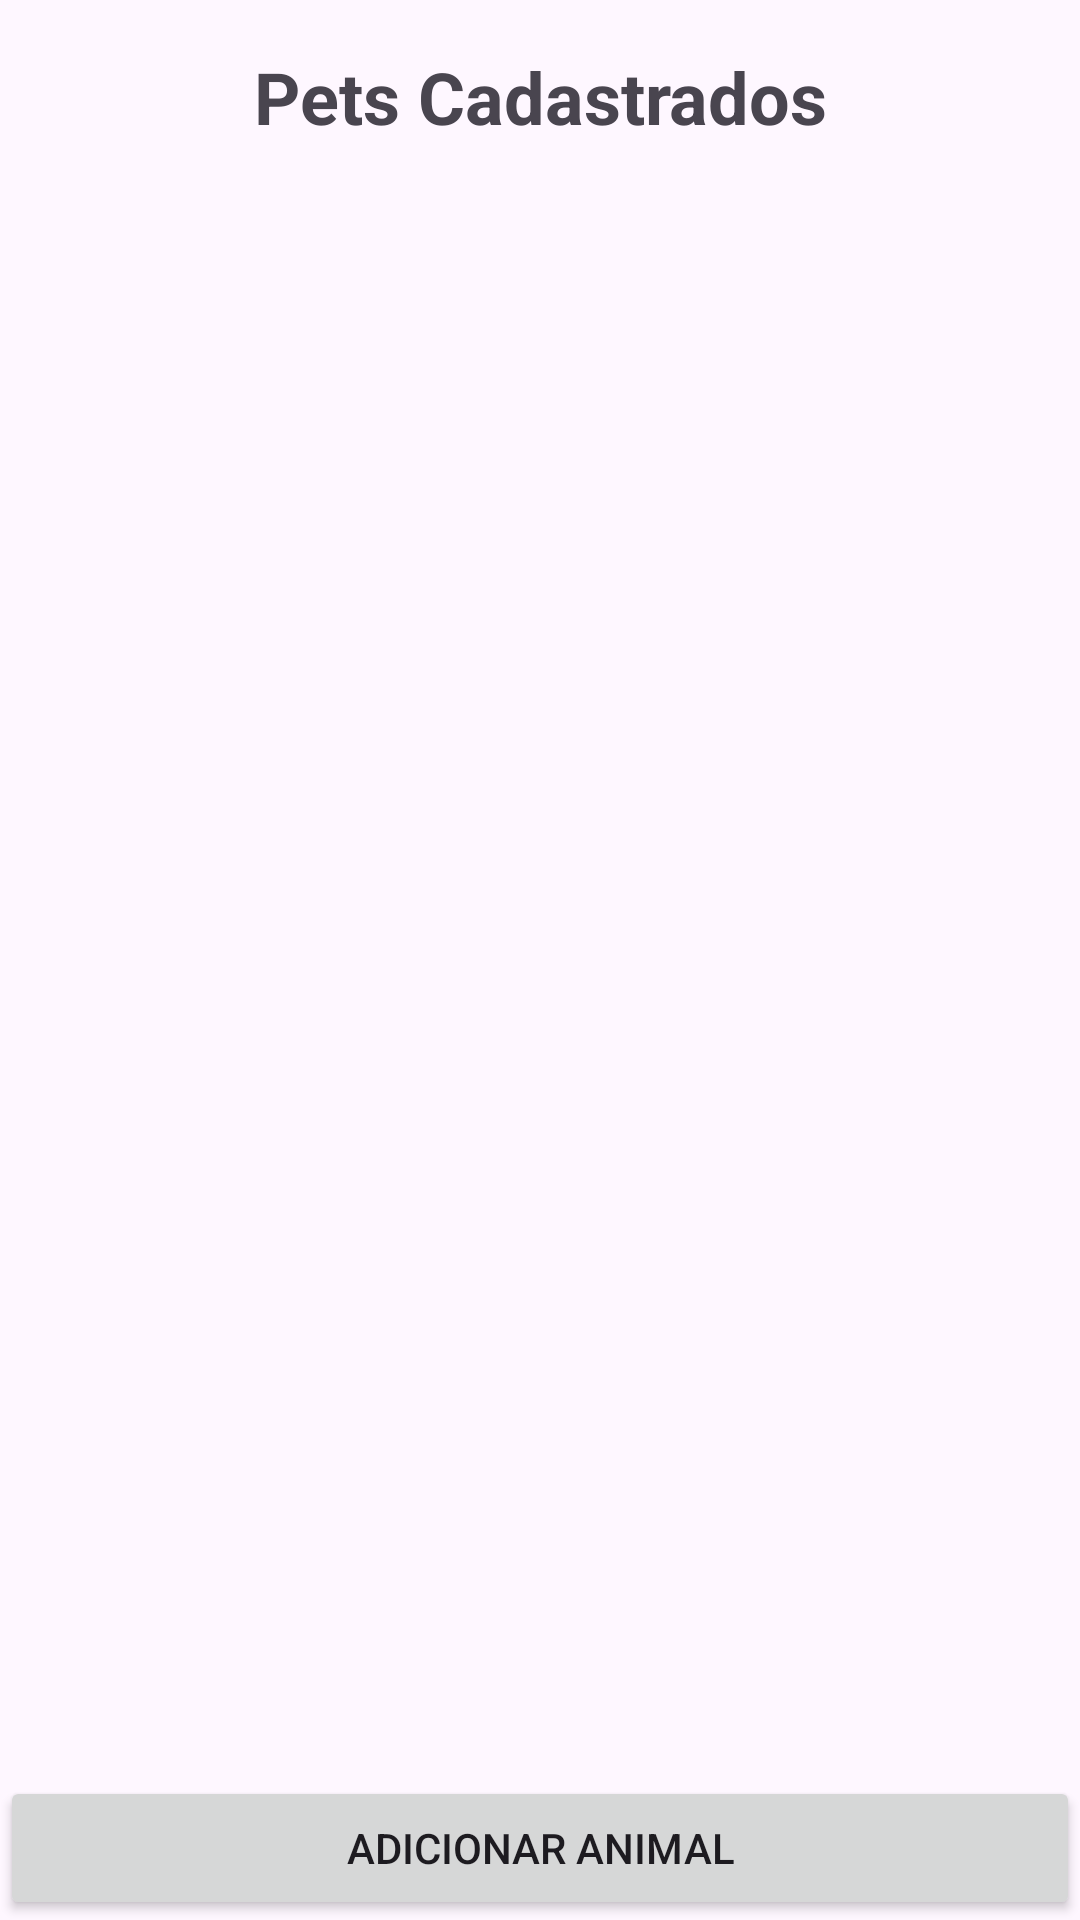

Reconstruct the res/layout file that produces this screen, plus the resources it refers to.
<!-- AndroidManifest.xml: application theme Theme.CadastroDePets -->
<!-- res/layout/activity_main.xml -->
<?xml version="1.0" encoding="utf-8"?>
<LinearLayout xmlns:android="http://schemas.android.com/apk/res/android"
    android:layout_width="match_parent"
    android:layout_height="match_parent"
    android:orientation="vertical">

    <TextView
        android:layout_width="match_parent"
        android:layout_height="wrap_content"
        android:padding="16dp"
        android:text="Pets Cadastrados"
        android:textSize="24sp"
        android:textStyle="bold"
        android:gravity="center" />

    <ListView
        android:id="@+id/listViewAnimais"
        android:layout_width="match_parent"
        android:layout_height="0dp"
        android:layout_weight="1" />

    <Button
        android:id="@+id/buttonAdicionarAnimal"
        android:layout_width="match_parent"
        android:layout_height="wrap_content"
        android:text="Adicionar Animal" />
</LinearLayout>
<!-- resources referenced by this layout -->
<resources>
  <style name="Theme.CadastroDePets" parent="Base.Theme.CadastroDePets" />
  <style name="Base.Theme.CadastroDePets" parent="Theme.Material3.DayNight.NoActionBar">
          
          
      </style>
</resources>
